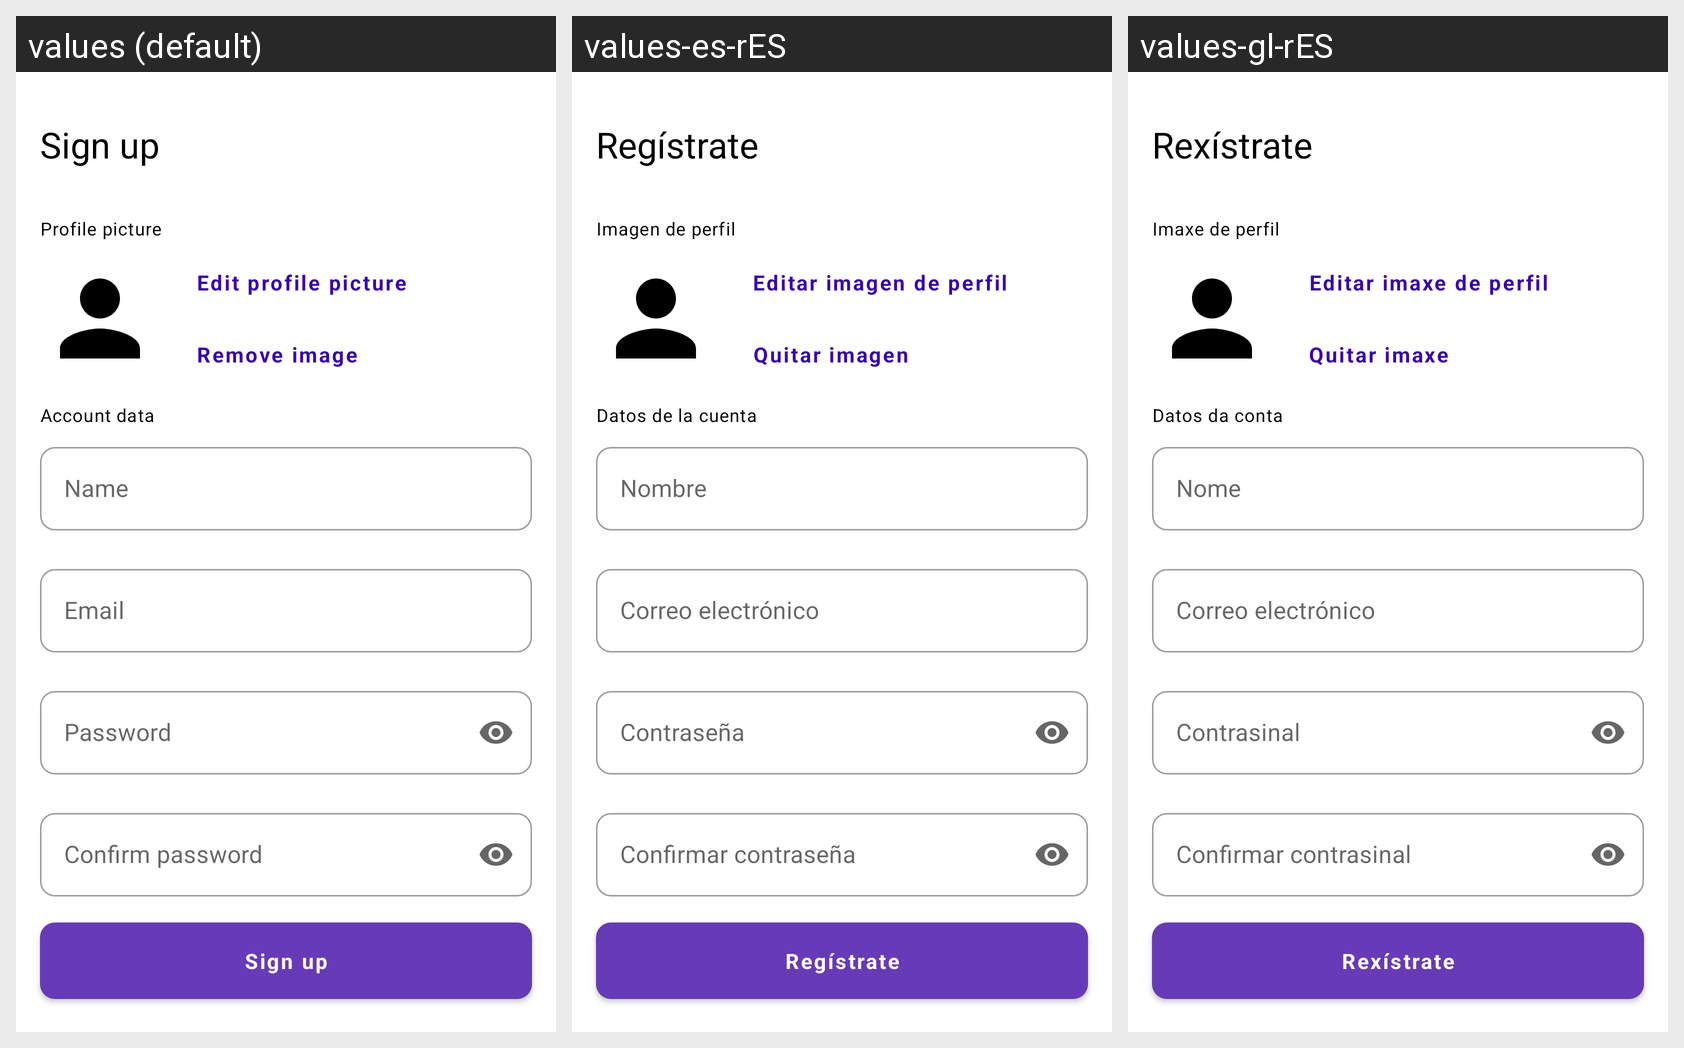

Strings drawn on this Android screen and how each of the app's shown locales translates them:
Android screen res/layout/fragment_create_profile.xml rendered under 3 locales, left to right: values (default), values-es-rES, values-gl-rES. Device: Nexus 5 (rendered at 1080×1920; each locale shown at half size, 540×960, under a caption strip naming it); theme Theme.CompluAcoge.
Strings drawn on this screen, with the default value and each locale's value (text and hints the layout hard-codes appear in the picture but are not listed):

picture_image
  values: Profile picture
  values-es-rES: Imagen de perfil
  values-gl-rES: Imaxe de perfil

edit_profile_picture
  values: Edit profile picture
  values-es-rES: Editar imagen de perfil
  values-gl-rES: Editar imaxe de perfil

remove_photo
  values: Remove image
  values-es-rES: Quitar imagen
  values-gl-rES: Quitar imaxe

account_data
  values: Account data
  values-es-rES: Datos de la cuenta
  values-gl-rES: Datos da conta

name
  values: Name
  values-es-rES: Nombre
  values-gl-rES: Nome

email
  values: Email
  values-es-rES: Correo electrónico
  values-gl-rES: Correo electrónico

passwd
  values: Password
  values-es-rES: Contraseña
  values-gl-rES: Contrasinal

confirm_passwd
  values: Confirm password
  values-es-rES: Confirmar contraseña
  values-gl-rES: Confirmar contrasinal

choose_type_user
  values: Choose type of user
  values-es-rES: Escoge el tipo de usuario
  values-gl-rES: Escolle o tipo de usuario

user
  values: User
  values-es-rES: Usuario
  values-gl-rES: Usuario

social_worker
  values: Social worker
  values-es-rES: Trabajador social
  values-gl-rES: Traballador social

institution
  values: Institution
  values-es-rES: Institución
  values-gl-rES: Institución

expl_num_sw
  values: We need to confirm your code
  values-es-rES: Necesitamos confirmar tu código
  values-gl-rES: Precisamos confirmar o teu código

num_sw
  values: Social worker number
  values-es-rES: Número del trabajador social
  values-gl-rES: Número do traballador social

expl_keywords
  values: Tell us some of your interests
  values-es-rES: Cuéntanos algunos intereses
  values-gl-rES: Cóntanos algúns intereses

keywords
  values: Keywords
  values-es-rES: Palabras clave
  values-gl-rES: Palabras chave

expl_descrip
  values: Profile description
  values-es-rES: Descripción de tu perfil
  values-gl-rES: A descrición do teu perfil

description
  values: Description
  values-es-rES: Descripción
  values-gl-rES: Descripción

back_image
  values: Background image
  values-es-rES: Imagen de fondo
  values-gl-rES: Imaxe de fondo

edit_back_picture
  values: Edit background picture
  values-es-rES: Editar imagen de fondo
  values-gl-rES: Editar imaxe de fondo

sign_up
  values: Sign up
  values-es-rES: Regístrate
  values-gl-rES: Rexístrate
